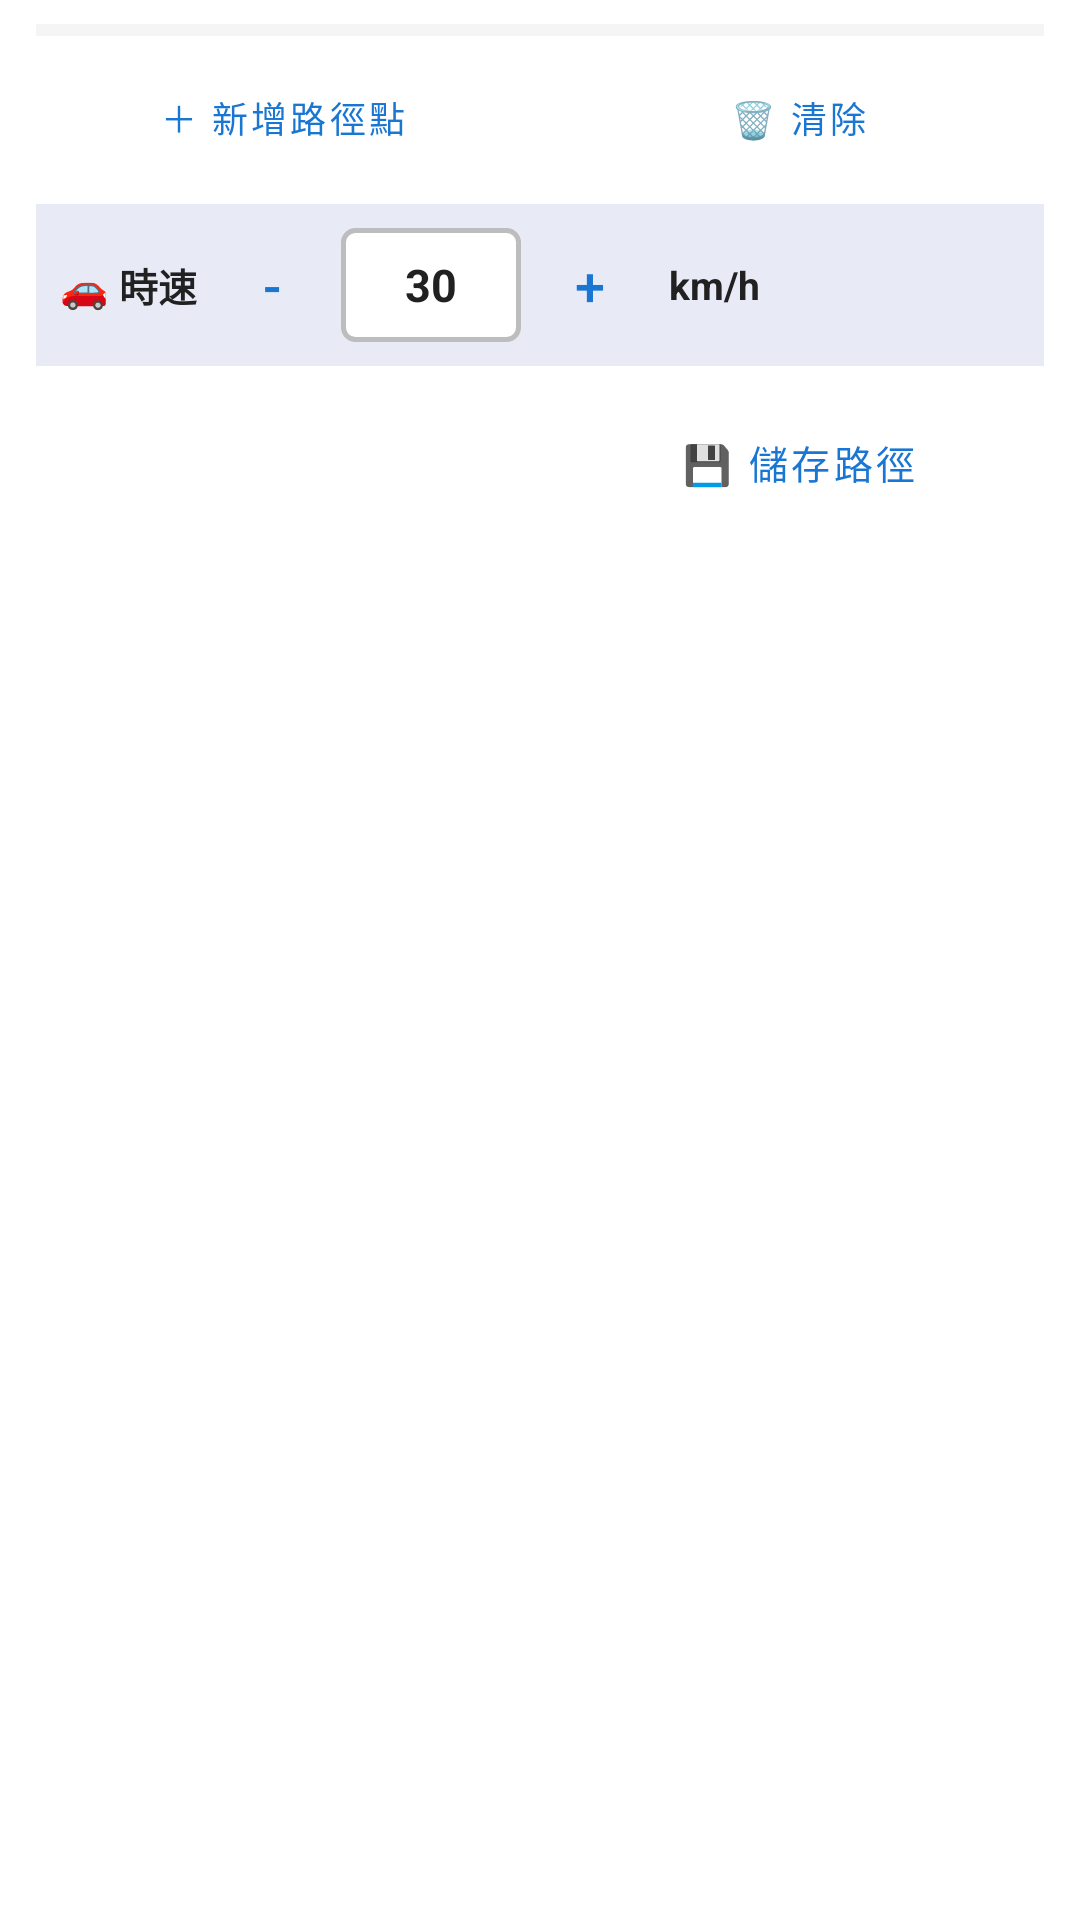

The Android layout XML behind this screen, and the referenced resources:
<!-- AndroidManifest.xml: application theme Theme.GPSEmulator -->
<!-- res/layout/dialog_route.xml -->
<?xml version="1.0" encoding="utf-8"?>
<LinearLayout xmlns:android="http://schemas.android.com/apk/res/android"
    android:layout_width="match_parent"
    android:layout_height="wrap_content"
    android:orientation="vertical"
    android:paddingStart="12dp"
    android:paddingEnd="12dp"
    android:paddingTop="8dp"
    android:paddingBottom="14dp"
    android:background="@color/surface">

    
    <androidx.recyclerview.widget.RecyclerView
        android:id="@+id/rv_waypoints"
        android:layout_width="match_parent"
        android:layout_height="wrap_content"
        android:nestedScrollingEnabled="false"
        android:background="#F5F5F5"
        android:padding="2dp" />

    <TextView
        android:id="@+id/tv_no_waypoints"
        android:layout_width="match_parent"
        android:layout_height="40dp"
        android:gravity="center"
        android:text="尚未新增路徑點"
        android:textColor="@color/text_secondary"
        android:textSize="12sp"
        android:visibility="gone" />

    
    <LinearLayout
        android:layout_width="match_parent"
        android:layout_height="wrap_content"
        android:orientation="horizontal"
        android:layout_marginTop="8dp">

        <Button
            android:id="@+id/btn_add_waypoint"
            style="@style/Widget.MaterialComponents.Button.OutlinedButton"
            android:layout_width="0dp"
            android:layout_height="38dp"
            android:layout_weight="1"
            android:layout_marginEnd="4dp"
            android:text="＋ 新增路徑點"
            android:textColor="@color/primary"
            android:textSize="12sp" />

        <Button
            android:id="@+id/btn_clear_route"
            style="@style/Widget.MaterialComponents.Button.OutlinedButton"
            android:layout_width="0dp"
            android:layout_height="38dp"
            android:layout_weight="1"
            android:layout_marginStart="4dp"
            android:text="🗑 清除"
            android:textColor="@color/primary"
            android:textSize="12sp" />
    </LinearLayout>

    
    <LinearLayout
        android:layout_width="match_parent"
        android:layout_height="wrap_content"
        android:orientation="horizontal"
        android:gravity="center_vertical"
        android:layout_marginTop="10dp"
        android:background="#E8EAF6"
        android:padding="8dp">

        <TextView
            android:layout_width="wrap_content"
            android:layout_height="wrap_content"
            android:text="🚗 時速"
            android:textSize="13sp"
            android:textStyle="bold"
            android:textColor="#212121"
            android:layout_marginEnd="6dp" />

        <Button
            android:id="@+id/btn_speed_minus"
            style="@style/Widget.MaterialComponents.Button.OutlinedButton"
            android:layout_width="38dp"
            android:layout_height="38dp"
            android:text="-"
            android:textColor="@color/primary"
            android:textSize="18sp"
            android:padding="0dp" />

        
        <EditText
            android:id="@+id/et_speed_value"
            android:layout_width="60dp"
            android:layout_height="38dp"
            android:gravity="center"
            android:inputType="number"
            android:text="30"
            android:textSize="15sp"
            android:textStyle="bold"
            android:textColor="#212121"
            android:background="@drawable/bg_input_outlined"
            android:layout_marginStart="4dp"
            android:layout_marginEnd="4dp"
            android:maxLength="3"
            android:paddingStart="4dp"
            android:paddingEnd="4dp" />

        <Button
            android:id="@+id/btn_speed_plus"
            style="@style/Widget.MaterialComponents.Button.OutlinedButton"
            android:layout_width="38dp"
            android:layout_height="38dp"
            android:text="+"
            android:textColor="@color/primary"
            android:textSize="18sp"
            android:padding="0dp" />

        <TextView
            android:layout_width="wrap_content"
            android:layout_height="wrap_content"
            android:text=" km/h"
            android:textSize="13sp"
            android:textStyle="bold"
            android:textColor="#212121"
            android:layout_marginStart="4dp" />
    </LinearLayout>

    
    <LinearLayout
        android:layout_width="match_parent"
        android:layout_height="wrap_content"
        android:orientation="horizontal"
        android:layout_marginTop="10dp">

        <Button
            android:id="@+id/btn_start_route"
            style="@style/Widget.MaterialComponents.Button"
            android:layout_width="0dp"
            android:layout_height="44dp"
            android:layout_weight="1"
            android:layout_marginEnd="4dp"
            android:text="▶ 開始路徑模擬"
            android:textColor="#FFFFFF"
            android:textSize="13sp" />

        <Button
            android:id="@+id/btn_save_route"
            style="@style/Widget.MaterialComponents.Button.OutlinedButton"
            android:layout_width="0dp"
            android:layout_height="44dp"
            android:layout_weight="1"
            android:layout_marginStart="4dp"
            android:text="💾 儲存路徑"
            android:textColor="@color/primary"
            android:textSize="13sp" />
    </LinearLayout>

</LinearLayout>
<!-- resources referenced by this layout -->
<resources>
  <color name="primary">#1976D2</color>
  <color name="surface">#FFFFFF</color>
  <color name="text_secondary">#757575</color>
  <!-- drawable bg_input_outlined (drawable) -->
  <?xml version="1.0" encoding="utf-8"?>
  <shape xmlns:android="http://schemas.android.com/apk/res/android" android:shape="rectangle">
      <stroke android:width="1.5dp" android:color="#BDBDBD"/>
      <solid android:color="#FFFFFF"/>
      <corners android:radius="4dp"/>
  </shape>
  <style name="Theme.GPSEmulator" parent="Theme.MaterialComponents.DayNight.NoActionBar">
          <item name="colorPrimary">@color/primary</item>
          <item name="colorPrimaryDark">@color/primary_dark</item>
          <item name="colorAccent">@color/accent</item>
          <item name="android:windowBackground">@color/background</item>
      </style>
  <color name="primary_dark">#1565C0</color>
  <color name="accent">#FF9800</color>
  <color name="background">#F5F5F5</color>
</resources>
